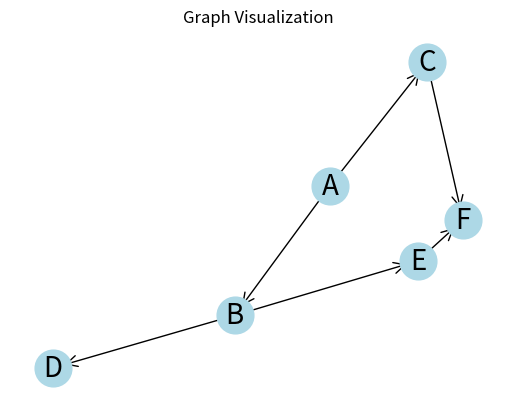

This chart was generated by the following Python code:
# pip install networkx --> NetworkX is a Python library for the creation, manipulation, and study of the structure, dynamics, and functions of complex networks (graphs).
# pip install matplotlib --> to visualize the graph

import networkx as nx
import matplotlib.pyplot as plt
from collections import deque

def bfs(graph, start):
    visited = set()
    queue = deque([start])
    order = []

    while queue:
        vertex = queue.popleft()
        if vertex not in visited:
            visited.add(vertex)
            order.append(vertex)
            # Add neighbors to the queue
            queue.extend([n for n in graph[vertex] if n not in visited])
    return order

# Create a sample graph using adjacency list
graph = {
    'A': ['B', 'C'],
    'B': ['D', 'E'],
    'C': ['F'],
    'D': [],
    'E': ['F'],
    'F': []
}

# Run BFS starting from node 'A'
bfs_order = bfs(graph, 'A')
print("BFS Order:", bfs_order)

# Visualize the graph
G = nx.DiGraph()

# Add edges
for node, neighbors in graph.items():
    for neighbor in neighbors:
        G.add_edge(node, neighbor)

pos = nx.spring_layout(G)  # positions for all nodes

# Draw nodes
nx.draw_networkx_nodes(G, pos, node_color='lightblue', node_size=700)

# Draw edges
nx.draw_networkx_edges(G, pos, arrowstyle='->', arrowsize=20)

# Draw labels
nx.draw_networkx_labels(G, pos, font_size=20, font_family='sans-serif')

plt.title("Graph Visualization")
plt.axis('off')
plt.show()
